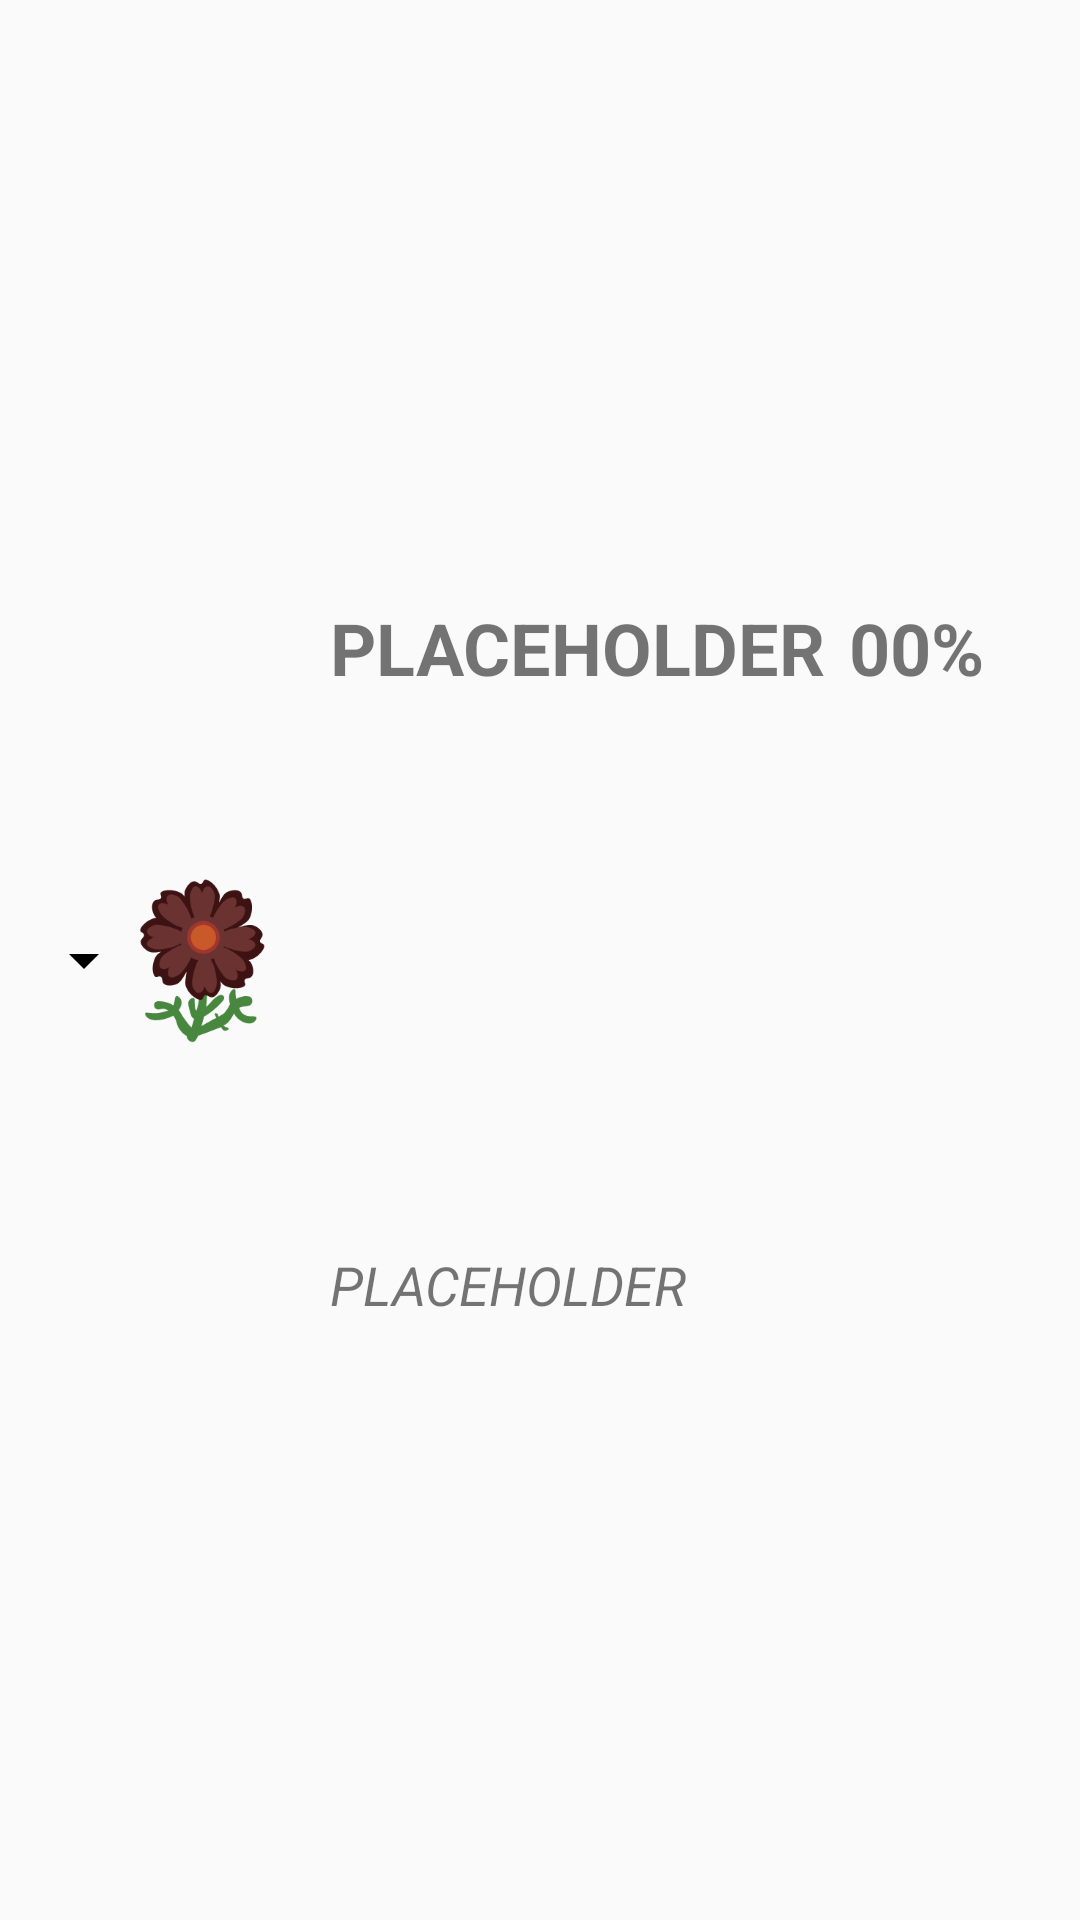

The Android layout XML behind this screen, and the referenced resources:
<!-- AndroidManifest.xml: application theme AppTheme -->
<!-- res/layout/offspring_prob_holder.xml -->
<androidx.constraintlayout.widget.ConstraintLayout xmlns:android="http://schemas.android.com/apk/res/android"
    xmlns:app="http://schemas.android.com/apk/res-auto"
    android:padding="16dp"
    android:paddingEnd="32dp"
    android:layout_width="match_parent"
    android:layout_height="wrap_content"
    android:background="?android:selectableItemBackground">

    <ImageView
        android:id="@+id/arrow"
        android:layout_width="wrap_content"
        android:layout_height="wrap_content"
        app:layout_constraintStart_toStartOf="parent"
        app:layout_constraintEnd_toStartOf="@id/flower_icon"
        app:layout_constraintTop_toTopOf="@id/flower_icon"
        app:layout_constraintBottom_toBottomOf="@id/flower_icon"
        app:srcCompat="@drawable/ic_arrow_drop_down_black_24dp" />

    <ImageView
        app:layout_constraintStart_toEndOf="@id/arrow"
        app:layout_constraintTop_toTopOf="@id/flower_color"
        app:layout_constraintBottom_toBottomOf="@id/flower_variant_id"
        android:id="@+id/flower_icon"
        android:layout_width="wrap_content"
        android:layout_height="wrap_content"
        android:layout_gravity="center_vertical"
        android:adjustViewBounds="true"
        android:cropToPadding="false"
        android:gravity="center_vertical"
        android:maxHeight="55dp"
        app:srcCompat="@drawable/cosmo_black" />

    
    
    
    
    
    
    


    <TextView
        app:layout_constraintStart_toEndOf="@id/flower_icon"
        app:layout_constraintTop_toTopOf="parent"
        app:layout_constraintBottom_toTopOf="@id/flower_variant_id"
        android:id="@+id/flower_color"
        android:layout_width="wrap_content"
        android:layout_height="wrap_content"
        android:layout_gravity="center_vertical"
        android:layout_marginStart="15dp"
        android:layout_marginEnd="15dp"
        android:text="@string/placeholder"
        android:textSize="24sp"
        android:textStyle="bold" />


    <TextView
        app:layout_constraintTop_toBottomOf="@id/flower_color"
        app:layout_constraintStart_toStartOf="@id/flower_color"
        app:layout_constraintBottom_toBottomOf="parent"
        android:id="@+id/flower_variant_id"
        android:layout_width="wrap_content"
        android:layout_height="wrap_content"
        android:text="@string/placeholder"
        android:textSize="18sp"
        android:textStyle="italic" />

    <TextView
        android:id="@+id/variant_percent"
        android:layout_width="wrap_content"
        android:layout_height="wrap_content"
        android:text="@string/placeholder_percent"
        android:textSize="24sp"
        android:textStyle="bold"
        app:layout_constraintEnd_toEndOf="parent"
        app:layout_constraintTop_toTopOf="@id/flower_color" />

</androidx.constraintlayout.widget.ConstraintLayout>
<!-- resources referenced by this layout -->
<resources>
  <!-- drawable cosmo_black: vector/xml drawable (drawable, 6293 chars, omitted) -->
  <!-- drawable ic_arrow_drop_down_black_24dp (drawable) -->
  <vector xmlns:android="http://schemas.android.com/apk/res/android" android:width="24dp" android:height="24dp" android:viewportWidth="24.0" android:viewportHeight="24.0">
      <path android:fillColor="#FF000000" android:pathData="M7 10l5 5 5-5z"/>
  </vector>
  <string name="genotype_heading">Genotype</string>
  <string name="placeholder">PLACEHOLDER</string>
  <string name="placeholder_percent">00%</string>
  <style name="AppTheme" parent="Theme.AppCompat.Light.DarkActionBar">
          
          <item name="colorPrimary">@color/colorPrimary</item>
          <item name="colorPrimaryDark">@color/colorPrimaryDark</item>
          <item name="colorAccent">@color/colorAccent</item>
      </style>
  <color name="colorPrimary">#6200EE</color>
  <color name="colorPrimaryDark">#3700B3</color>
  <color name="colorAccent">#03DAC5</color>
</resources>
